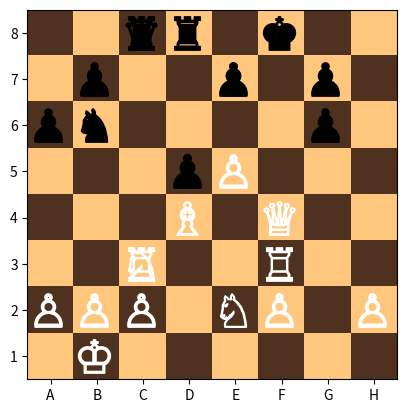

Write the Python code that produced this figure.
""" numpy library """
import numpy as np
import matplotlib.pyplot as plt

def main():
    """ main function """
    gen_board()
    #gen_array()

def gen_board():
    """"Generate board"""
#    chessboard = np.zeros((8, 8))
    chessboard = np.full((8, 8), 0.25)
    chessboard[1::2, 0::2] = 1
    chessboard[0::2, 1::2] = 1

    arr = gen_array()
    print(arr)
    lastnum=""
    for y in range(0, len(arr)):
        for x in range(0, len(arr[y])):
            if not arr[y][x].isdigit():
                x_pos = x - 0.05
                if lastnum.isdigit():
                    x_pos += (int(lastnum)-1)
                char = getChar(arr[y][x])
                color = "black" if arr[y][x].islower() else "white"
                plt.plot(x_pos, y, marker=char, markersize=24, color=color, fillstyle='full')
            lastnum = arr[y][x]
        lastnum=""

    plt.xticks(np.arange(8), ('A', 'B', 'C', 'D', 'E', 'F', 'G', 'H'))
    plt.yticks(np.arange(8), ('8', '7', '6', '5', '4', '3', '2', '1'))

    plt.imshow(chessboard, cmap="copper", vmin=0, vmax=1)
    plt.show()
    #plt.savefig('test.png')

def getChar(c):
    pieces = {
        "r": "$\u265c$",
        "n": "$\u265e$",
        "b": "$\u265d$",
        "q": "$\u265b$",
        "k": "$\u265a$",
        "p": "$\u265f$",
        "R": "$\u2656$",
        "N": "$\u2658$",
        "B": "$\u2657$",
        "Q": "$\u2655$",
        "K": "$\u2654$",
        "P": "$\u2659$",
    }
    return pieces[c]

def gen_array():
    """" Generate array from FEN """
    example = "rnbqkbnr/pppppppp/7p/8/8/8/PPPPPPPP/RNBQKBNR"
    one_e5 = "rnbqkbnr/pppppppp/8/8/4P3/8/PPPP1PPP/RNBQKBNR"
    #one_e4="rnbqkbnr/pp1ppppp/8/2p5/4P3/8/PPPP1PPP/RNBQKBNR"
    one_e4="2rqr1k1/1p2bp1p/pn4p1/3p1bP1/3B3Q/2NR2R1/PPP1NP1P/1K6"

    slash_index = [pos for pos, char in enumerate(one_e4) if char == '/']
    print(slash_index)
    arr = []
    i = 0
    for el in slash_index:
        if slash_index[-1] == el:
            arr.append(one_e4[i:el])
            arr.append(one_e4[el+1:])
        else:
            arr.append(one_e4[i:el])
            i = el + 1
    print(arr)
    return arr



main()
